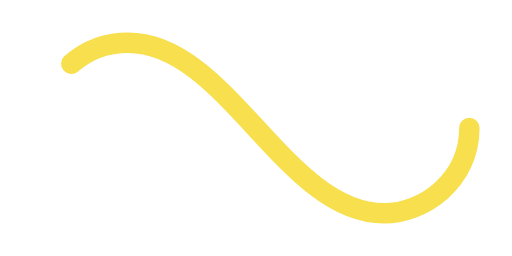
t = 0.00 s
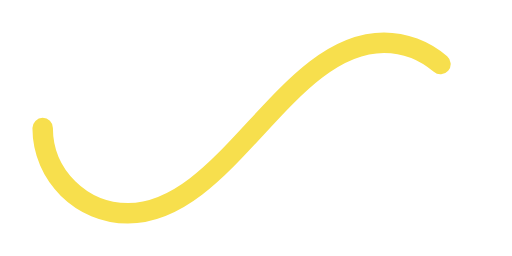
t = 0.50 s
t = 1.00 s: frame unchanged from t = 0.00 s, image omitted
t = 1.50 s: frame unchanged from t = 0.50 s, image omitted

The animated SVG that drew these frames (rendered in a browser with its animation timeline set to each time). Animation: 1 SMIL element (animate=1); one cycle of 2.00 s, repeats indefinitely.

﻿<svg xmlns='http://www.w3.org/2000/svg' viewBox='0 0 300 150'><path fill='none' stroke='#F7DF4D' stroke-width='12' stroke-linecap='round' stroke-dasharray='300 385' stroke-dashoffset='0' d='M275 75c0 31-27 50-50 50-58 0-92-100-150-100-28 0-50 22-50 50s23 50 50 50c58 0 92-100 150-100 24 0 50 19 50 50Z'><animate attributeName='stroke-dashoffset' calcMode='spline' dur='2' values='685;-685' keySplines='0 0 1 1' repeatCount='indefinite'></animate></path></svg>